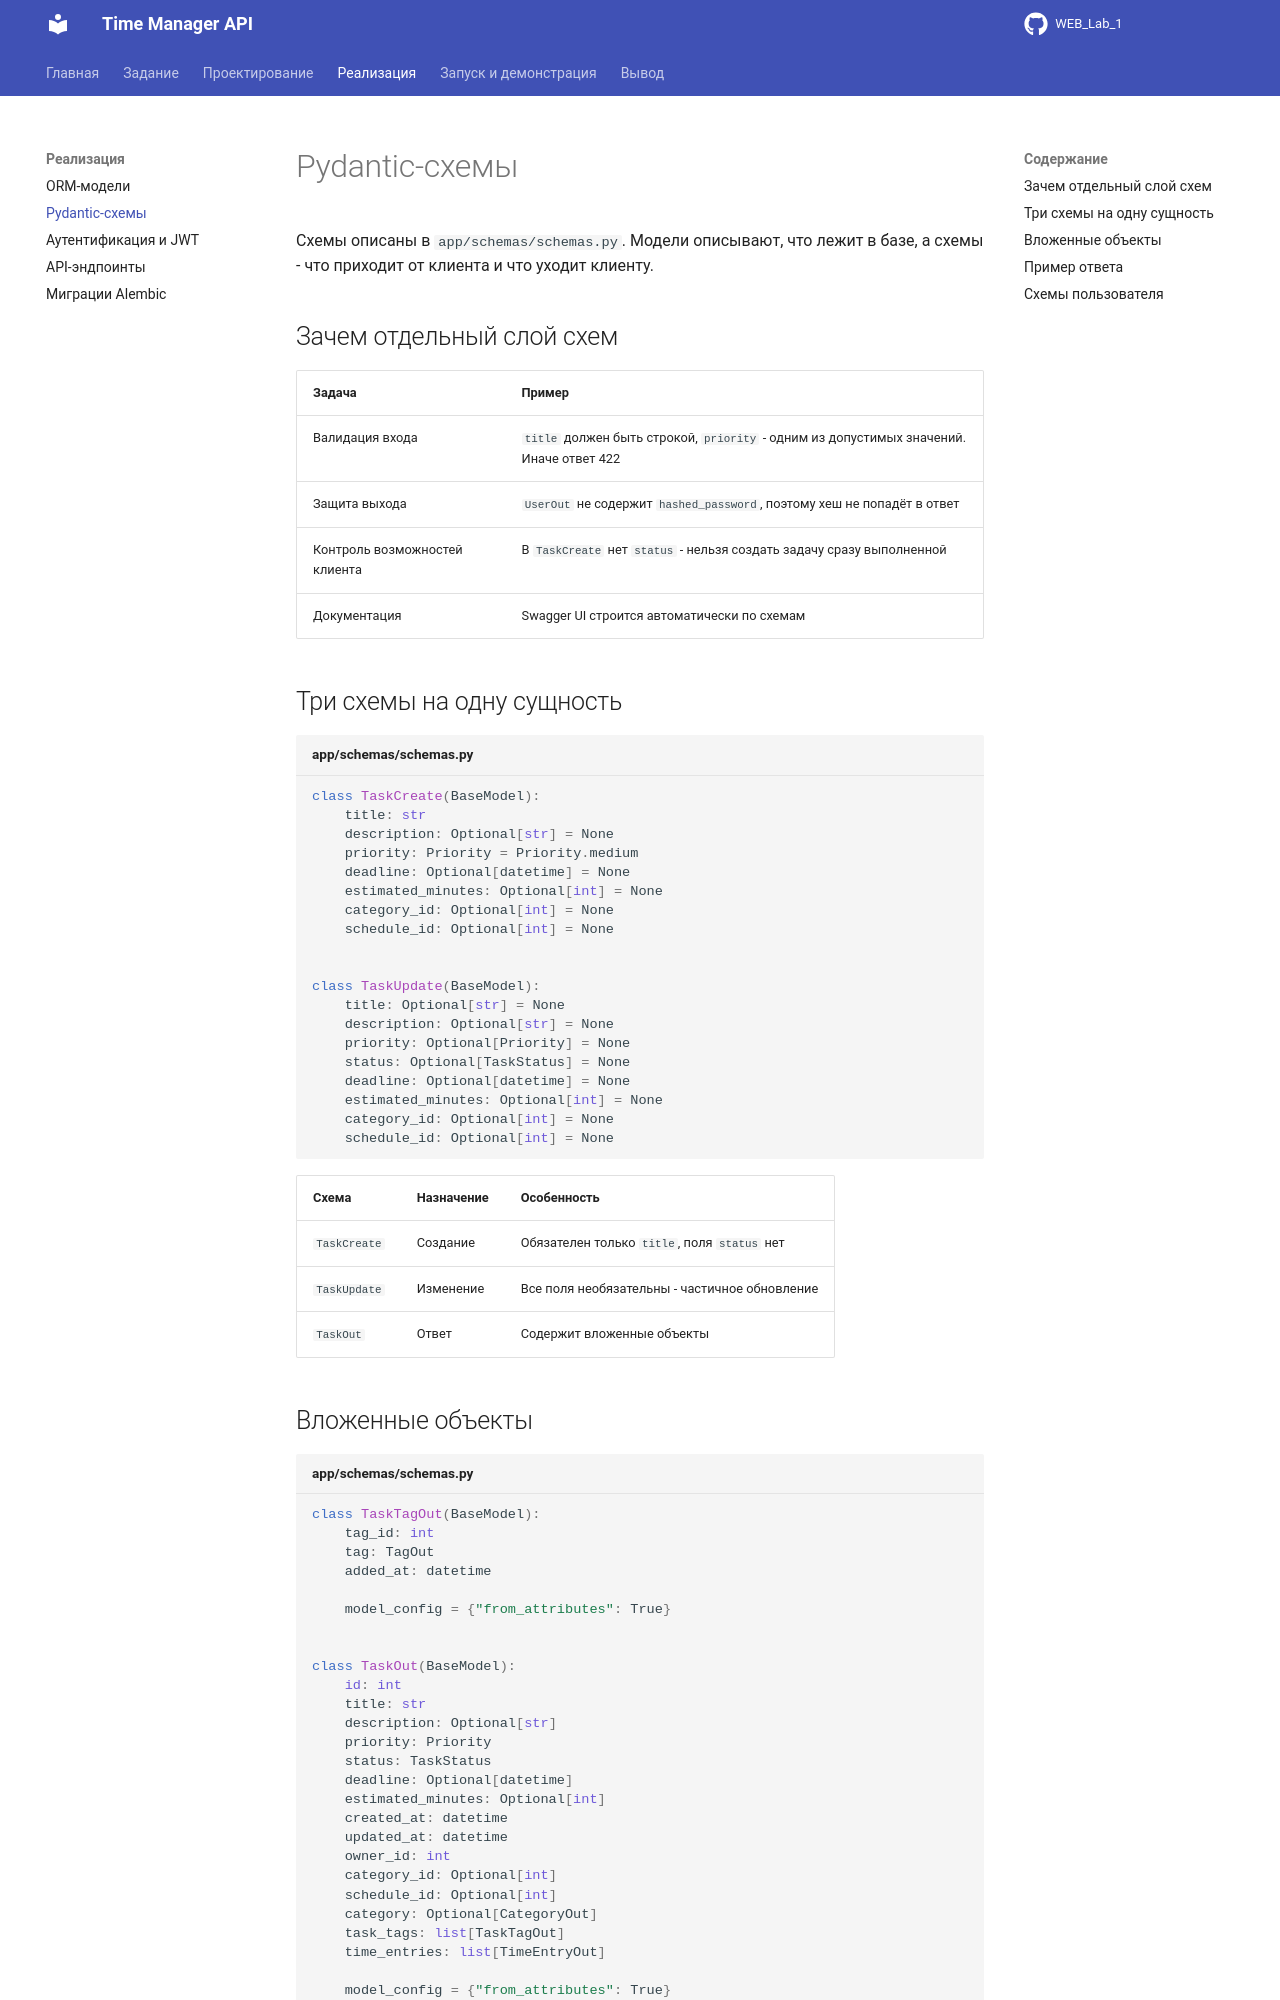

repository: Jaloliddin418/WEB_Lab_1 · page: schemas/index.html · generator: mkdocs

# Pydantic-схемы

Схемы описаны в `app/schemas/schemas.py`. Модели описывают, что лежит в базе, а схемы - что приходит от клиента и что уходит клиенту.

## Зачем отдельный слой схем

| Задача | Пример |
|--------|--------|
| Валидация входа | `title` должен быть строкой, `priority` - одним из допустимых значений. Иначе ответ 422 |
| Защита выхода | `UserOut` не содержит `hashed_password`, поэтому хеш не попадёт в ответ |
| Контроль возможностей клиента | В `TaskCreate` нет `status` - нельзя создать задачу сразу выполненной |
| Документация | Swagger UI строится автоматически по схемам |

## Три схемы на одну сущность

```python title="app/schemas/schemas.py"
class TaskCreate(BaseModel):
    title: str
    description: Optional[str] = None
    priority: Priority = Priority.medium
    deadline: Optional[datetime] = None
    estimated_minutes: Optional[int] = None
    category_id: Optional[int] = None
    schedule_id: Optional[int] = None


class TaskUpdate(BaseModel):
    title: Optional[str] = None
    description: Optional[str] = None
    priority: Optional[Priority] = None
    status: Optional[TaskStatus] = None
    deadline: Optional[datetime] = None
    estimated_minutes: Optional[int] = None
    category_id: Optional[int] = None
    schedule_id: Optional[int] = None
```

| Схема | Назначение | Особенность |
|-------|------------|-------------|
| `TaskCreate` | Создание | Обязателен только `title`, поля `status` нет |
| `TaskUpdate` | Изменение | Все поля необязательны - частичное обновление |
| `TaskOut` | Ответ | Содержит вложенные объекты |
